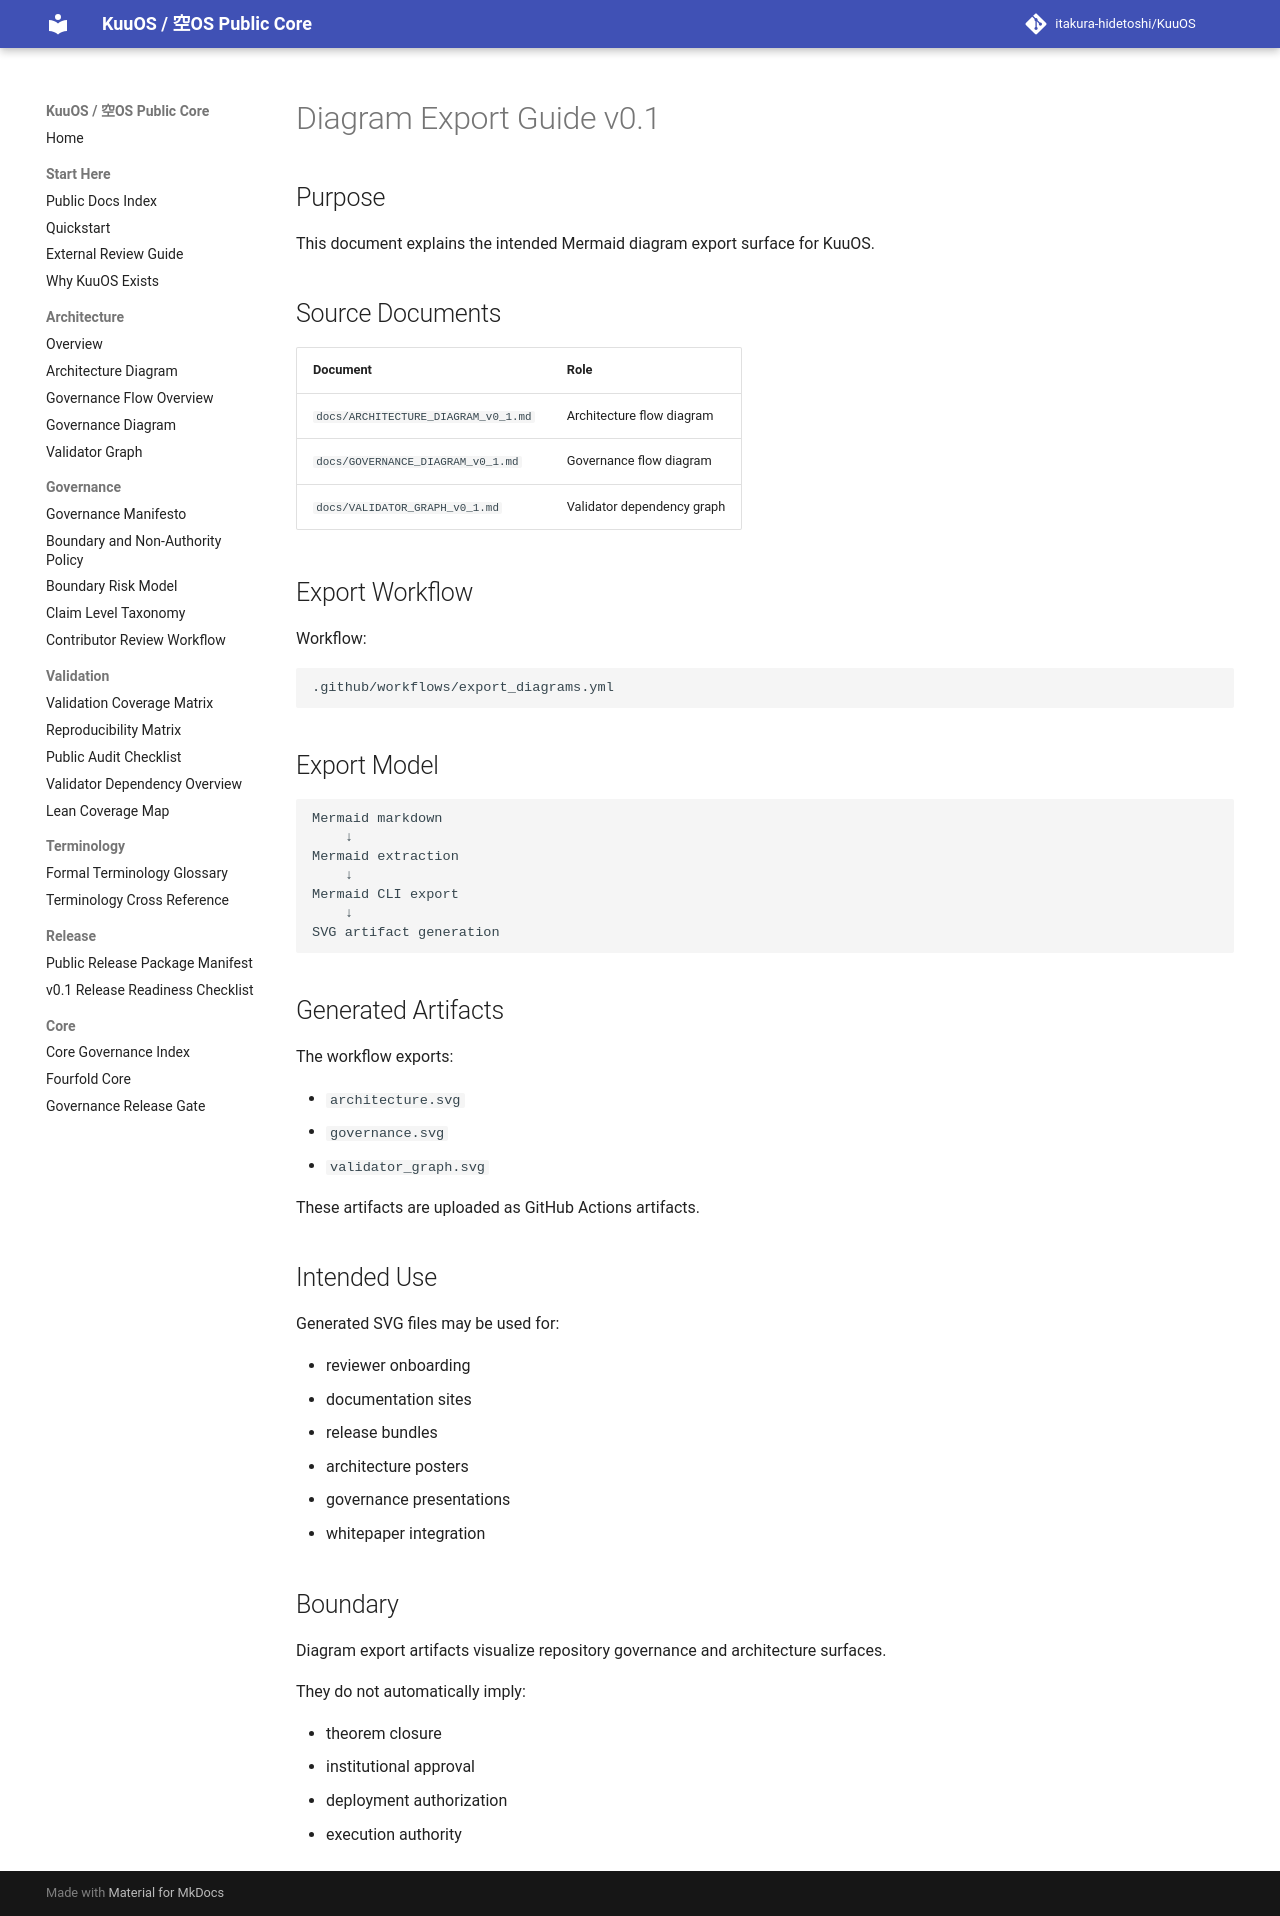

repository: itakura-hidetoshi/KuuOS · page: DIAGRAM_EXPORT_GUIDE_v0_1/index.html · generator: mkdocs

# Diagram Export Guide v0.1

## Purpose

This document explains the intended Mermaid diagram export surface for KuuOS.

## Source Documents

| Document | Role |
|---|---|
| `docs/ARCHITECTURE_DIAGRAM_v0_1.md` | Architecture flow diagram |
| `docs/GOVERNANCE_DIAGRAM_v0_1.md` | Governance flow diagram |
| `docs/VALIDATOR_GRAPH_v0_1.md` | Validator dependency graph |

## Export Workflow

Workflow:

```text
.github/workflows/export_diagrams.yml
```

## Export Model

```text
Mermaid markdown
    ↓
Mermaid extraction
    ↓
Mermaid CLI export
    ↓
SVG artifact generation
```

## Generated Artifacts

The workflow exports:

- `architecture.svg`
- `governance.svg`
- `validator_graph.svg`

These artifacts are uploaded as GitHub Actions artifacts.

## Intended Use

Generated SVG files may be used for:

- reviewer onboarding
- documentation sites
- release bundles
- architecture posters
- governance presentations
- whitepaper integration

## Boundary

Diagram export artifacts visualize repository governance and architecture surfaces.

They do not automatically imply:

- theorem closure
- institutional approval
- deployment authorization
- execution authority
